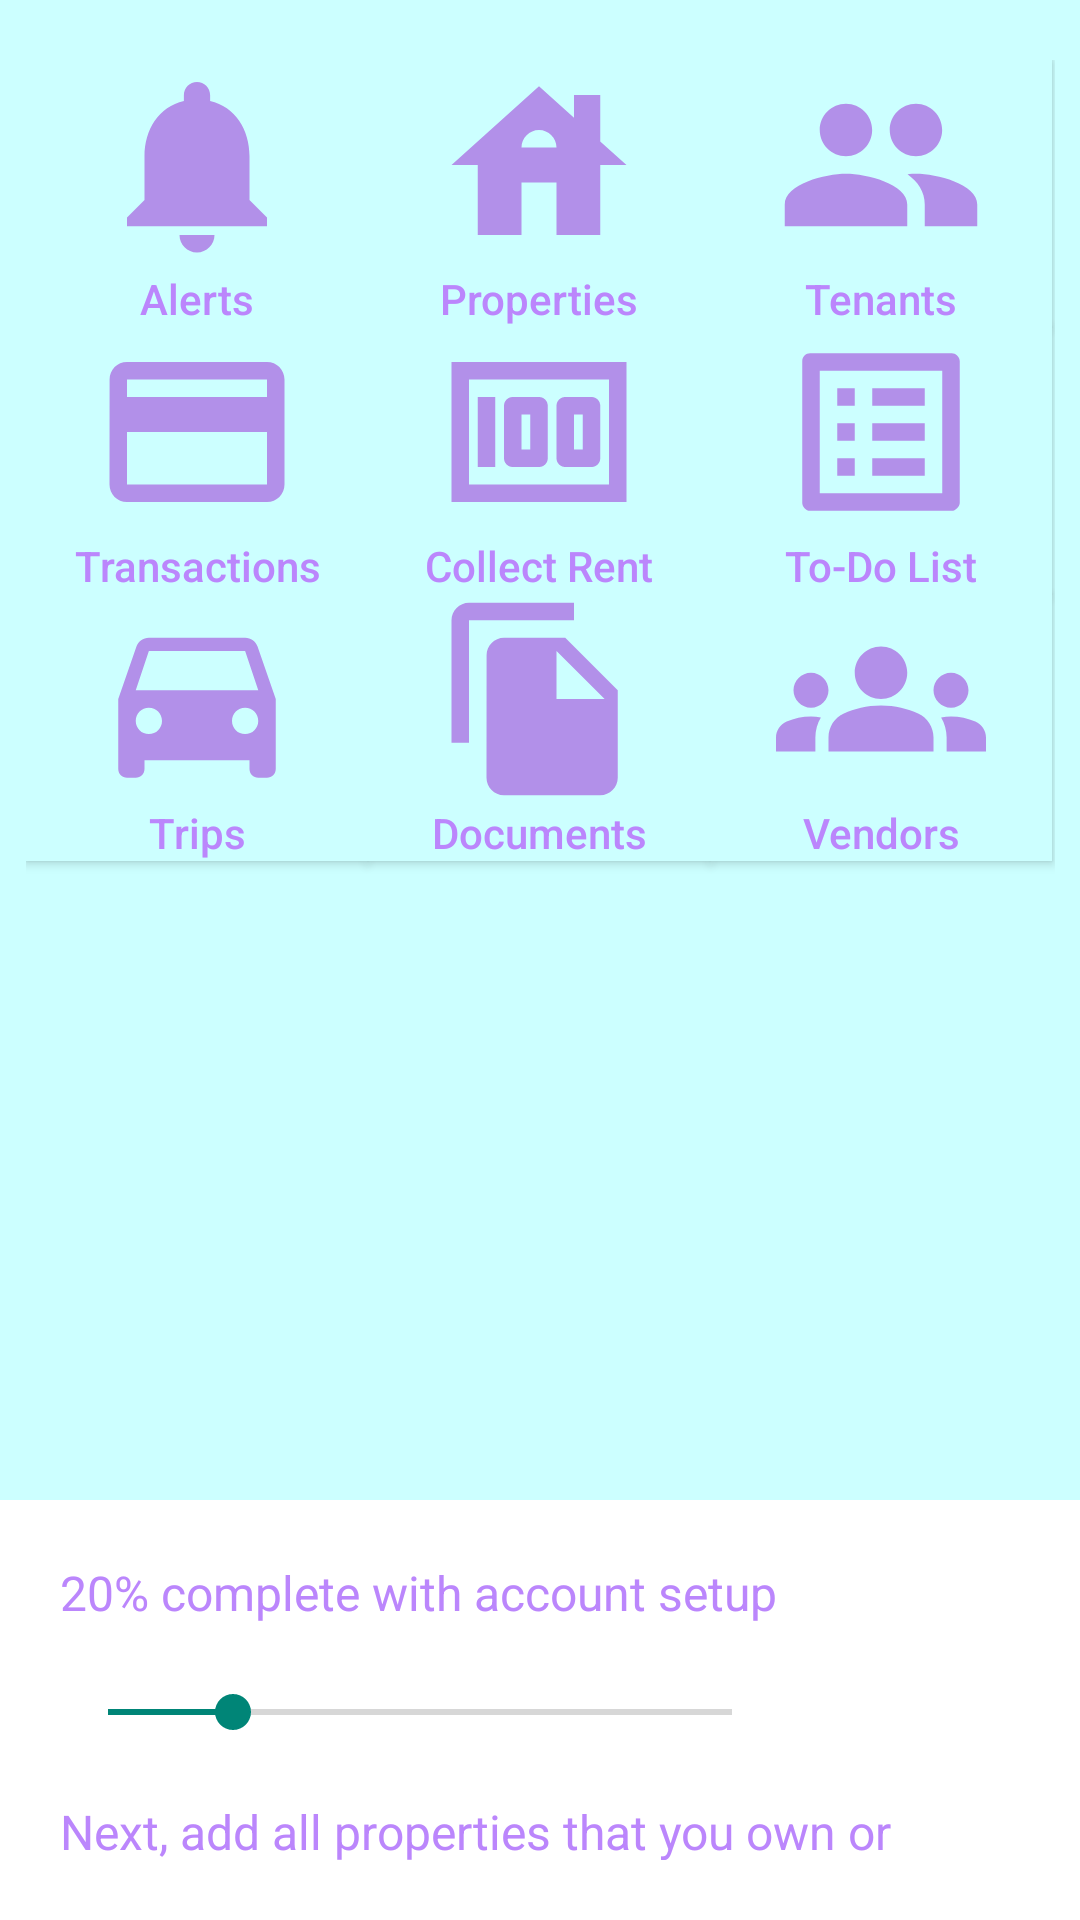

Layout XML and referenced resources for this Android screen:
<!-- AndroidManifest.xml: application theme Theme.PropertyManagement -->
<!-- res/layout/main_content_part1.xml -->
<androidx.constraintlayout.widget.ConstraintLayout xmlns:app="http://schemas.android.com/apk/res-auto"

    xmlns:tools="http://schemas.android.com/tools"
    android:layout_width="match_parent"
    android:layout_height="450dp"
    android:background="@color/smallblue"
    xmlns:android="http://schemas.android.com/apk/res/android">

    <GridLayout
        android:layout_width="343dp"
        android:layout_height="308dp"
        android:layout_margin="20dp"
        android:columnCount="3"
        android:orientation="horizontal"
        android:rowCount="3"
        app:layout_constraintBottom_toBottomOf="@+id/linearLayout"
        app:layout_constraintEnd_toEndOf="parent"
        app:layout_constraintHorizontal_bias="0.495"
        app:layout_constraintStart_toStartOf="parent"
        app:layout_constraintTop_toTopOf="parent"
        app:layout_constraintVertical_bias="0.0">

        <Button
            android:id="@+id/alert_button"
            android:layout_width="114dp"
            android:layout_height="wrap_content"
            android:drawableTop="@drawable/ic_baseline_notifications_70"
            android:text="Alerts"
            android:textColor="@color/purple_200"

            android:textAllCaps="false"
            android:background="@color/smallblue"/>
        <Button
            android:id="@+id/properties_button"
            android:transitionName="property_transition_container"
            android:textColor="@color/purple_200"
            android:textAllCaps="false"
            android:layout_width="114dp"
            android:layout_height="wrap_content"
            android:drawableTop="@drawable/ic_baseline_house_70"
            android:text="Properties"
            android:background="@color/smallblue"/>
        <Button
            android:id="@+id/Tenants_button"
            android:textColor="@color/purple_200"
            android:textAllCaps="false"
            android:layout_width="114dp"
            android:layout_height="wrap_content"
            android:drawableTop="@drawable/ic_baseline_people_70"
            android:text="Tenants"
            android:background="@color/smallblue"/>
        <Button
            android:id="@+id/transaction_button"
            android:textColor="@color/purple_200"
            android:textAllCaps="false"
            android:layout_width="114dp"
            android:layout_height="wrap_content"
            android:drawableTop="@drawable/ic_baseline_credit_card_70"
            android:text="Transactions"
            android:background="@color/smallblue"/>
        <Button
            android:id="@+id/collect_rent_button"
            android:textColor="@color/purple_200"
            android:textAllCaps="false"
            android:layout_width="114dp"
            android:layout_height="wrap_content"
            android:drawableTop="@drawable/ic_baseline_money_70"
            android:text="Collect Rent"
            android:background="@color/smallblue"/>
        <Button
            android:id="@+id/to_do_list_button"
            android:textColor="@color/purple_200"
            android:textAllCaps="false"
            android:layout_width="114dp"
            android:layout_height="wrap_content"
            android:drawableTop="@drawable/ic_baseline_todo_list_70"
            android:text="To-Do List"
            android:background="@color/smallblue"/>
        <Button
            android:id="@+id/trips_button"
            android:textColor="@color/purple_200"
            android:textAllCaps="false"
            android:layout_width="114dp"
            android:layout_height="wrap_content"
            android:drawableTop="@drawable/ic_baseline_directions_car_70"
            android:text="Trips"
            android:background="@color/smallblue"/>
        <Button
            android:id="@+id/documents_button"
            android:textColor="@color/purple_200"
            android:textAllCaps="false"
            android:layout_width="114dp"
            android:layout_height="wrap_content"
            android:drawableTop="@drawable/ic_baseline_file_copy_70"
            android:text="Documents"
            android:background="@color/smallblue"/>
        <Button
            android:id="@+id/vendors_button"
            android:textColor="@color/purple_200"
            android:textAllCaps="false"
            android:layout_width="114dp"
            android:layout_height="wrap_content"
            android:drawableTop="@drawable/ic_baseline_groups_70"
            android:text="Vendors"
            android:background="@color/smallblue"/>

    </GridLayout>

    <LinearLayout
        android:id="@+id/linearLayout"
        android:layout_width="match_parent"
        android:layout_height="140dp"

        android:background="@color/white"
        android:orientation="vertical"
        app:layout_constraintBottom_toBottomOf="parent"
        app:layout_constraintEnd_toEndOf="parent"
        app:layout_constraintHorizontal_bias="0.0"
        app:layout_constraintStart_toStartOf="parent"
        app:layout_constraintTop_toTopOf="parent"
        app:layout_constraintVertical_bias="1.0">

        <TextView
            android:id="@+id/textView2"
            android:layout_width="match_parent"
            android:layout_height="wrap_content"
            android:layout_margin="20dp"
            android:text="@string/account_setup_string"
            android:textColor="@color/purple_200"

            android:textSize="16dp" />

        <androidx.appcompat.widget.AppCompatSeekBar
            android:layout_width="match_parent"
            android:layout_height="wrap_content"
            android:layout_marginLeft="20dp"
            android:layout_marginRight="100dp"
            android:progress="20" />

        <TextView
            android:id="@+id/textView3"
            android:layout_width="match_parent"
            android:layout_height="wrap_content"
            android:layout_margin="20dp"
            android:text="@string/add_property_hint"
            android:textColor="@color/purple_200"
            android:textSize="16dp" />
    </LinearLayout>


</androidx.constraintlayout.widget.ConstraintLayout>
<!-- resources referenced by this layout -->
<resources>
  <color name="purple_200">#FFBB86FC</color>
  <color name="smallblue">#CCffff</color>
  <color name="white">#FFFFFFFF</color>
  <!-- drawable ic_baseline_credit_card_70 (drawable) -->
  <vector android:height="70dp" android:tint="#B290E9"
      android:viewportHeight="24" android:viewportWidth="24"
      android:width="70dp" xmlns:android="http://schemas.android.com/apk/res/android">
      <path android:fillColor="@android:color/white" android:pathData="M20,4L4,4c-1.11,0 -1.99,0.89 -1.99,2L2,18c0,1.11 0.89,2 2,2h16c1.11,0 2,-0.89 2,-2L22,6c0,-1.11 -0.89,-2 -2,-2zM20,18L4,18v-6h16v6zM20,8L4,8L4,6h16v2z"/>
  </vector>
  <!-- drawable ic_baseline_file_copy_70 (drawable) -->
  <vector android:height="70dp" android:tint="#B290E9"
      android:viewportHeight="24" android:viewportWidth="24"
      android:width="70dp" xmlns:android="http://schemas.android.com/apk/res/android">
      <path android:fillColor="@android:color/white" android:pathData="M16,1L4,1c-1.1,0 -2,0.9 -2,2v14h2L4,3h12L16,1zM15,5l6,6v10c0,1.1 -0.9,2 -2,2L7.99,23C6.89,23 6,22.1 6,21l0.01,-14c0,-1.1 0.89,-2 1.99,-2h7zM14,12h5.5L14,6.5L14,12z"/>
  </vector>
  <!-- drawable ic_baseline_house_70 (drawable) -->
  <vector android:height="70dp" android:tint="#B290E9"
      android:viewportHeight="24" android:viewportWidth="24"
      android:width="70dp" xmlns:android="http://schemas.android.com/apk/res/android">
      <path android:fillColor="@android:color/white" android:pathData="M19,9.3V4h-3v2.6L12,3L2,12h3v8h5v-6h4v6h5v-8h3L19,9.3zM10,10c0,-1.1 0.9,-2 2,-2s2,0.9 2,2H10z"/>
  </vector>
  <!-- drawable ic_baseline_notifications_70 (drawable) -->
  <vector android:height="70dp" android:tint="#B290E9"
      android:viewportHeight="24" android:viewportWidth="24"
      android:width="70dp" xmlns:android="http://schemas.android.com/apk/res/android">
      <path android:fillColor="@android:color/white" android:pathData="M12,22c1.1,0 2,-0.9 2,-2h-4c0,1.1 0.89,2 2,2zM18,16v-5c0,-3.07 -1.64,-5.64 -4.5,-6.32L13.5,4c0,-0.83 -0.67,-1.5 -1.5,-1.5s-1.5,0.67 -1.5,1.5v0.68C7.63,5.36 6,7.92 6,11v5l-2,2v1h16v-1l-2,-2z"/>
  </vector>
  <!-- drawable ic_baseline_todo_list_70 (drawable) -->
  <vector android:height="70dp" android:tint="#B290E9"
      android:viewportHeight="24" android:viewportWidth="24"
      android:width="70dp" xmlns:android="http://schemas.android.com/apk/res/android">
      <path android:fillColor="@android:color/white" android:pathData="M19,5v14L5,19L5,5h14m1.1,-2L3.9,3c-0.5,0 -0.9,0.4 -0.9,0.9v16.2c0,0.4 0.4,0.9 0.9,0.9h16.2c0.4,0 0.9,-0.5 0.9,-0.9L21,3.9c0,-0.5 -0.5,-0.9 -0.9,-0.9zM11,7h6v2h-6L11,7zM11,11h6v2h-6v-2zM11,15h6v2h-6zM7,7h2v2L7,9zM7,11h2v2L7,13zM7,15h2v2L7,17z"/>
  </vector>
  <string name="account_setup_string">20% complete with account setup</string>
  <string name="add_property_hint">Next, add all properties that you own or manage</string>
  <style name="Theme.PropertyManagement" parent="Theme.AppCompat.Light.NoActionBar">
          
          <item name="colorPrimary">@color/purple_500</item>
          <item name="colorPrimaryVariant">@color/purple_700</item>
          <item name="colorOnPrimary">@color/white</item>
          
          <item name="colorSecondary">@color/teal_200</item>
          <item name="colorSecondaryVariant">@color/teal_700</item>
          <item name="colorOnSecondary">@color/black</item>
          
          <item name="android:statusBarColor" tools:targetApi="l">?attr/colorPrimaryVariant</item>
          
  
      </style>
  <color name="purple_500">#FF6200EE</color>
  <color name="purple_700">#FF3700B3</color>
  <color name="teal_200">#FF03DAC5</color>
  <color name="teal_700">#FF018786</color>
  <color name="black">#FF000000</color>
</resources>
